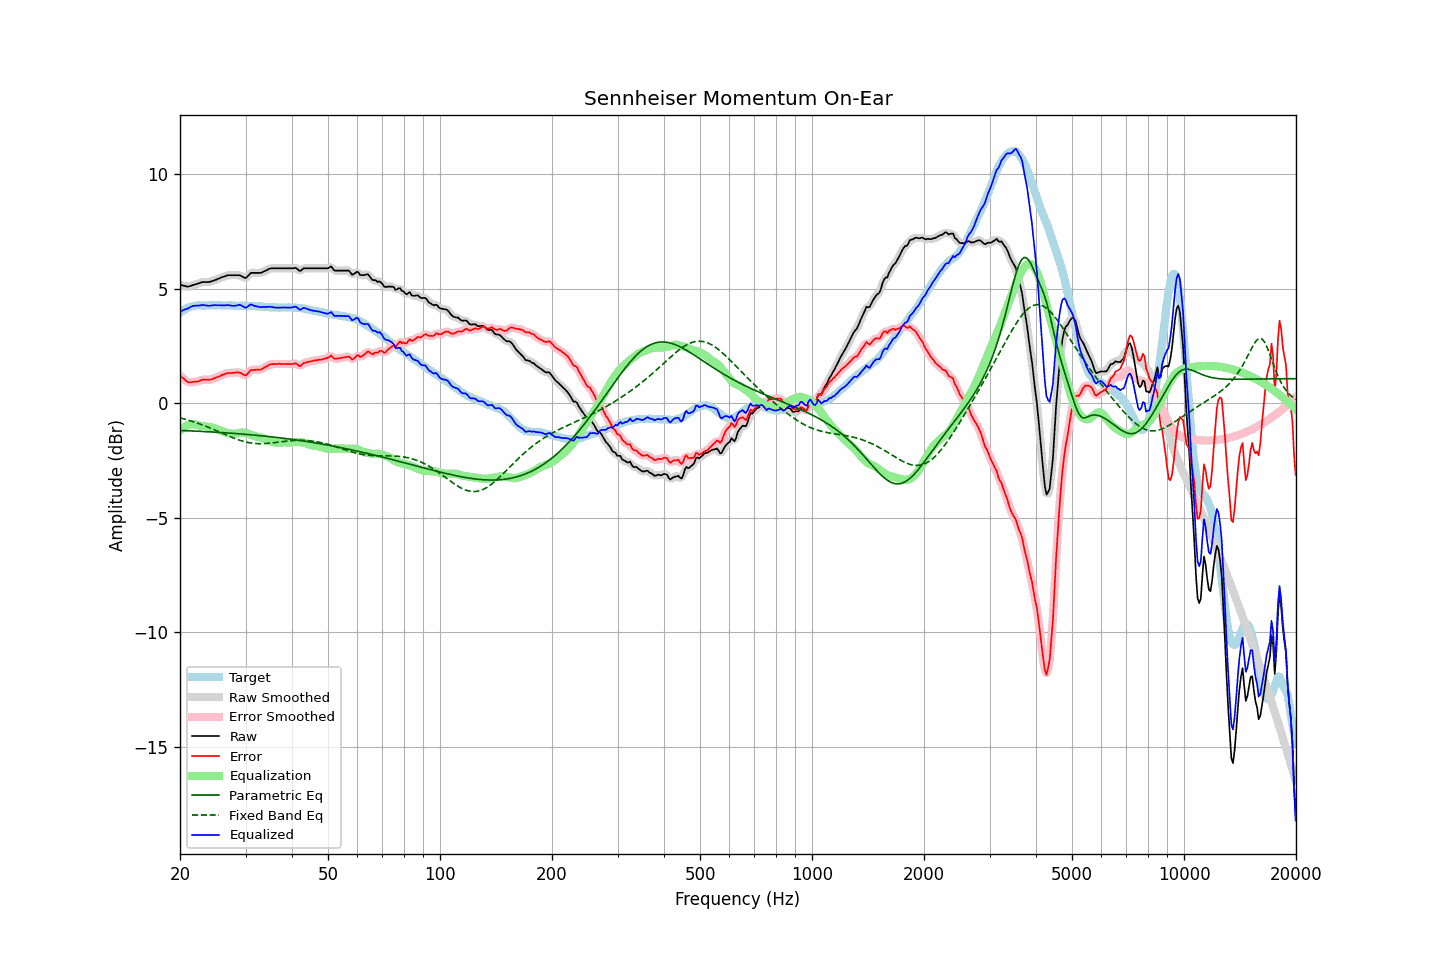

Data behind this chart, as committed beside it:
frequency, raw, error, smoothed, error_smoothed, equalization, parametric_eq, fixed_band_eq, equalized_raw, equalized_smoothed, target
20.00, 5.17, 1.21, 5.17, 1.22, -1.20, -1.19, -0.64, 3.97, 3.97, 3.96
20.20, 5.15, 1.14, 5.15, 1.14, -1.13, -1.19, -0.66, 4.02, 4.02, 4.01
20.40, 5.14, 1.08, 5.13, 1.08, -1.08, -1.20, -0.68, 4.06, 4.05, 4.06
20.61, 5.12, 1.03, 5.12, 1.02, -1.03, -1.20, -0.70, 4.09, 4.09, 4.09
20.81, 5.10, 0.96, 5.10, 0.97, -0.99, -1.20, -0.72, 4.11, 4.12, 4.14
21.02, 5.09, 0.91, 5.10, 0.93, -0.95, -1.20, -0.74, 4.14, 4.14, 4.18
21.23, 5.11, 0.91, 5.11, 0.91, -0.93, -1.21, -0.76, 4.18, 4.18, 4.20
21.44, 5.13, 0.91, 5.13, 0.91, -0.91, -1.21, -0.78, 4.22, 4.22, 4.21
21.66, 5.16, 0.93, 5.16, 0.92, -0.91, -1.21, -0.80, 4.24, 4.24, 4.23
21.87, 5.18, 0.94, 5.18, 0.93, -0.92, -1.22, -0.83, 4.26, 4.26, 4.24
22.09, 5.20, 0.94, 5.20, 0.94, -0.94, -1.22, -0.85, 4.26, 4.26, 4.26
22.31, 5.22, 0.95, 5.22, 0.95, -0.96, -1.22, -0.87, 4.26, 4.26, 4.27
22.54, 5.24, 0.97, 5.24, 0.97, -0.98, -1.23, -0.90, 4.26, 4.27, 4.27
22.76, 5.27, 1.00, 5.27, 1.00, -0.99, -1.23, -0.92, 4.28, 4.28, 4.27
22.99, 5.29, 1.03, 5.28, 1.02, -1.00, -1.23, -0.95, 4.29, 4.28, 4.26
23.22, 5.29, 1.03, 5.29, 1.03, -1.01, -1.24, -0.98, 4.28, 4.28, 4.26
23.45, 5.29, 1.03, 5.29, 1.03, -1.02, -1.24, -1.01, 4.27, 4.27, 4.26
23.69, 5.29, 1.02, 5.29, 1.02, -1.03, -1.25, -1.03, 4.26, 4.26, 4.27
23.92, 5.29, 1.02, 5.29, 1.02, -1.04, -1.25, -1.06, 4.25, 4.26, 4.27
24.16, 5.31, 1.03, 5.31, 1.03, -1.05, -1.25, -1.09, 4.26, 4.26, 4.28
24.40, 5.33, 1.04, 5.33, 1.05, -1.06, -1.26, -1.12, 4.27, 4.27, 4.29
24.65, 5.36, 1.08, 5.36, 1.08, -1.08, -1.26, -1.15, 4.28, 4.28, 4.27
24.89, 5.38, 1.11, 5.38, 1.11, -1.10, -1.27, -1.18, 4.28, 4.28, 4.27
25.14, 5.41, 1.14, 5.41, 1.13, -1.13, -1.27, -1.21, 4.28, 4.28, 4.27
25.39, 5.44, 1.16, 5.44, 1.16, -1.16, -1.27, -1.24, 4.28, 4.28, 4.28
25.65, 5.47, 1.19, 5.47, 1.19, -1.19, -1.28, -1.27, 4.27, 4.28, 4.28
25.91, 5.50, 1.23, 5.50, 1.22, -1.22, -1.28, -1.30, 4.28, 4.27, 4.27
26.16, 5.52, 1.25, 5.52, 1.25, -1.25, -1.29, -1.34, 4.27, 4.27, 4.27
26.43, 5.54, 1.27, 5.55, 1.28, -1.27, -1.29, -1.37, 4.27, 4.27, 4.27
26.69, 5.57, 1.30, 5.57, 1.30, -1.29, -1.30, -1.40, 4.28, 4.28, 4.27
26.96, 5.59, 1.31, 5.58, 1.31, -1.31, -1.30, -1.43, 4.28, 4.28, 4.27
27.23, 5.59, 1.32, 5.59, 1.32, -1.32, -1.31, -1.46, 4.27, 4.27, 4.27
27.50, 5.59, 1.32, 5.59, 1.32, -1.33, -1.31, -1.49, 4.26, 4.26, 4.27
27.77, 5.59, 1.33, 5.59, 1.33, -1.34, -1.32, -1.51, 4.25, 4.25, 4.26
28.05, 5.59, 1.33, 5.59, 1.33, -1.34, -1.32, -1.54, 4.25, 4.25, 4.26
28.33, 5.59, 1.34, 5.59, 1.34, -1.33, -1.33, -1.57, 4.26, 4.27, 4.25
28.62, 5.59, 1.34, 5.59, 1.34, -1.31, -1.33, -1.59, 4.28, 4.28, 4.25
28.90, 5.59, 1.33, 5.58, 1.33, -1.29, -1.34, -1.62, 4.29, 4.29, 4.25
29.19, 5.56, 1.32, 5.55, 1.30, -1.29, -1.34, -1.64, 4.27, 4.27, 4.24
29.48, 5.52, 1.26, 5.51, 1.26, -1.28, -1.35, -1.66, 4.24, 4.23, 4.26
29.78, 5.48, 1.23, 5.48, 1.23, -1.29, -1.36, -1.68, 4.19, 4.20, 4.25
30.08, 5.47, 1.21, 5.49, 1.24, -1.30, -1.36, -1.70, 4.17, 4.19, 4.26
30.38, 5.54, 1.29, 5.54, 1.29, -1.32, -1.37, -1.71, 4.22, 4.22, 4.25
30.68, 5.61, 1.37, 5.61, 1.36, -1.35, -1.37, -1.73, 4.26, 4.26, 4.24
30.99, 5.69, 1.45, 5.67, 1.42, -1.37, -1.38, -1.74, 4.31, 4.29, 4.24
31.30, 5.69, 1.45, 5.69, 1.45, -1.40, -1.39, -1.75, 4.29, 4.29, 4.24
31.61, 5.69, 1.45, 5.70, 1.46, -1.43, -1.39, -1.76, 4.26, 4.27, 4.24
31.93, 5.69, 1.45, 5.69, 1.46, -1.45, -1.40, -1.76, 4.24, 4.24, 4.23
32.24, 5.69, 1.47, 5.69, 1.46, -1.47, -1.41, -1.77, 4.22, 4.22, 4.22
32.57, 5.69, 1.46, 5.69, 1.46, -1.48, -1.41, -1.77, 4.21, 4.20, 4.23
32.89, 5.69, 1.46, 5.70, 1.47, -1.50, -1.42, -1.77, 4.19, 4.20, 4.23
33.22, 5.71, 1.49, 5.71, 1.50, -1.52, -1.43, -1.77, 4.19, 4.20, 4.21
33.55, 5.75, 1.54, 5.74, 1.53, -1.54, -1.43, -1.77, 4.21, 4.20, 4.21
33.89, 5.78, 1.58, 5.78, 1.57, -1.57, -1.44, -1.76, 4.20, 4.20, 4.20
34.23, 5.81, 1.60, 5.82, 1.62, -1.61, -1.45, -1.76, 4.20, 4.21, 4.21
34.57, 5.85, 1.66, 5.85, 1.65, -1.64, -1.46, -1.75, 4.21, 4.21, 4.19
34.92, 5.88, 1.69, 5.87, 1.68, -1.67, -1.46, -1.75, 4.21, 4.21, 4.19
35.27, 5.89, 1.70, 5.89, 1.70, -1.69, -1.47, -1.74, 4.20, 4.20, 4.19
35.62, 5.89, 1.71, 5.89, 1.71, -1.70, -1.48, -1.73, 4.19, 4.19, 4.18
35.97, 5.89, 1.71, 5.89, 1.71, -1.71, -1.49, -1.72, 4.18, 4.18, 4.18
... 635 more rows
